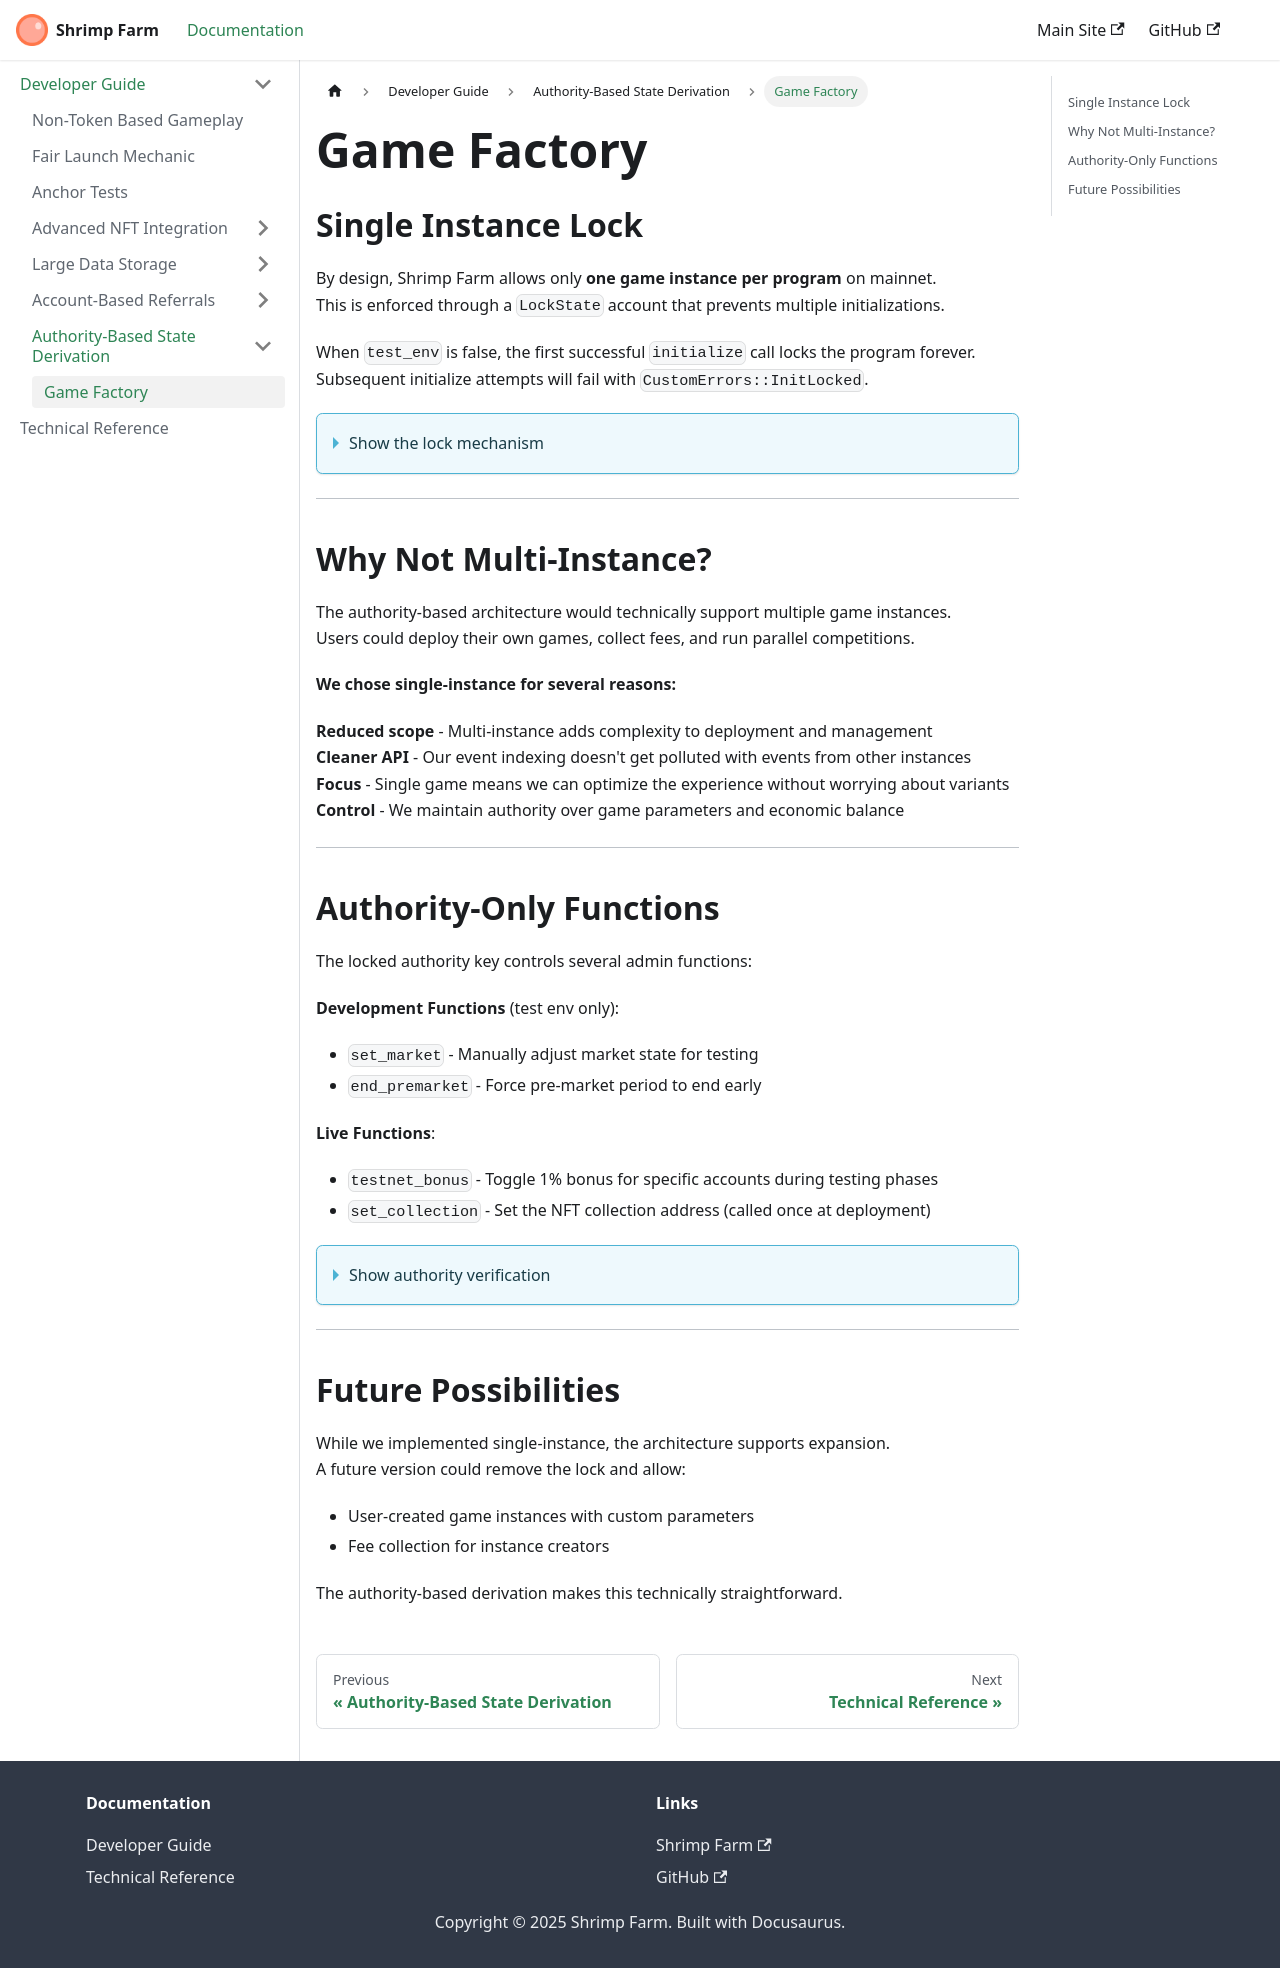

repository: mr-fahrenheit/shrimp-farm-docs · page: developer-guide/authority-based-state-derivation/game-factory/index.html · generator: docusaurus

---
title: Game Factory
sidebar_label: Game Factory
sidebar_class_name: sidebar-h3
---

## Single Instance Lock

By design, Shrimp Farm allows only **one game instance per program** on mainnet.  
This is enforced through a `LockState` account that prevents multiple initializations.

When `test_env` is false, the first successful `initialize` call locks the program forever.  
Subsequent initialize attempts will fail with `CustomErrors::InitLocked`.

<details>
<summary>Show the lock mechanism</summary>

```rust title="instructions/initialize.rs"
pub fn initialize(
    ctx: Context<Initialize>,
    dev1: Pubkey,
    dev2: Pubkey,
    dev3: Pubkey,
    premarket_end: u64,
    cooldown: u64,
    test_env: bool,
) -> Result<()> {
    // ... other setup ...
    
    // For mainnet deploy, prevent multiple initializes
    require!(!ctx.accounts.lock_state.locked, CustomErrors::InitLocked);
    if !test_env {
        ctx.accounts.lock_state.locked = true;
    }
    
    // ... rest of initialization ...
    Ok(())
}
```

</details>

---

## Why Not Multi-Instance?

The authority-based architecture would technically support multiple game instances.  
Users could deploy their own games, collect fees, and run parallel competitions.

**We chose single-instance for several reasons:**

**Reduced scope** - Multi-instance adds complexity to deployment and management  
**Cleaner API** - Our event indexing doesn't get polluted with events from other instances  
**Focus** - Single game means we can optimize the experience without worrying about variants  
**Control** - We maintain authority over game parameters and economic balance

---

## Authority-Only Functions

The locked authority key controls several admin functions:

**Development Functions** (test env only):
- `set_market` - Manually adjust market state for testing
- `end_premarket` - Force pre-market period to end early

**Live Functions**:
- `testnet_bonus` - Toggle 1% bonus for specific accounts during testing phases
- `set_collection` - Set the NFT collection address (called once at deployment)

<details>
<summary>Show authority verification</summary>

```rust title="accounts.rs"
#[derive(Accounts)]
pub struct BuyAccounts<'info> {
    #[account(mut)]
    pub player: Signer<'info>,

    /// CHECK: Custom check
    #[account(address = game_state.authority)]
    pub authority: AccountInfo<'info>,

    #[account(
        mut, 
        seeds = [GameState::SEED, authority.key().as_ref()], 
        bump
    )]
    pub game_state: Box<Account<'info, GameState>>,
    
    // ... other accounts ...
}
```

</details>

---

## Future Possibilities

While we implemented single-instance, the architecture supports expansion.  
A future version could remove the lock and allow:

- User-created game instances with custom parameters
- Fee collection for instance creators  

The authority-based derivation makes this technically straightforward.
